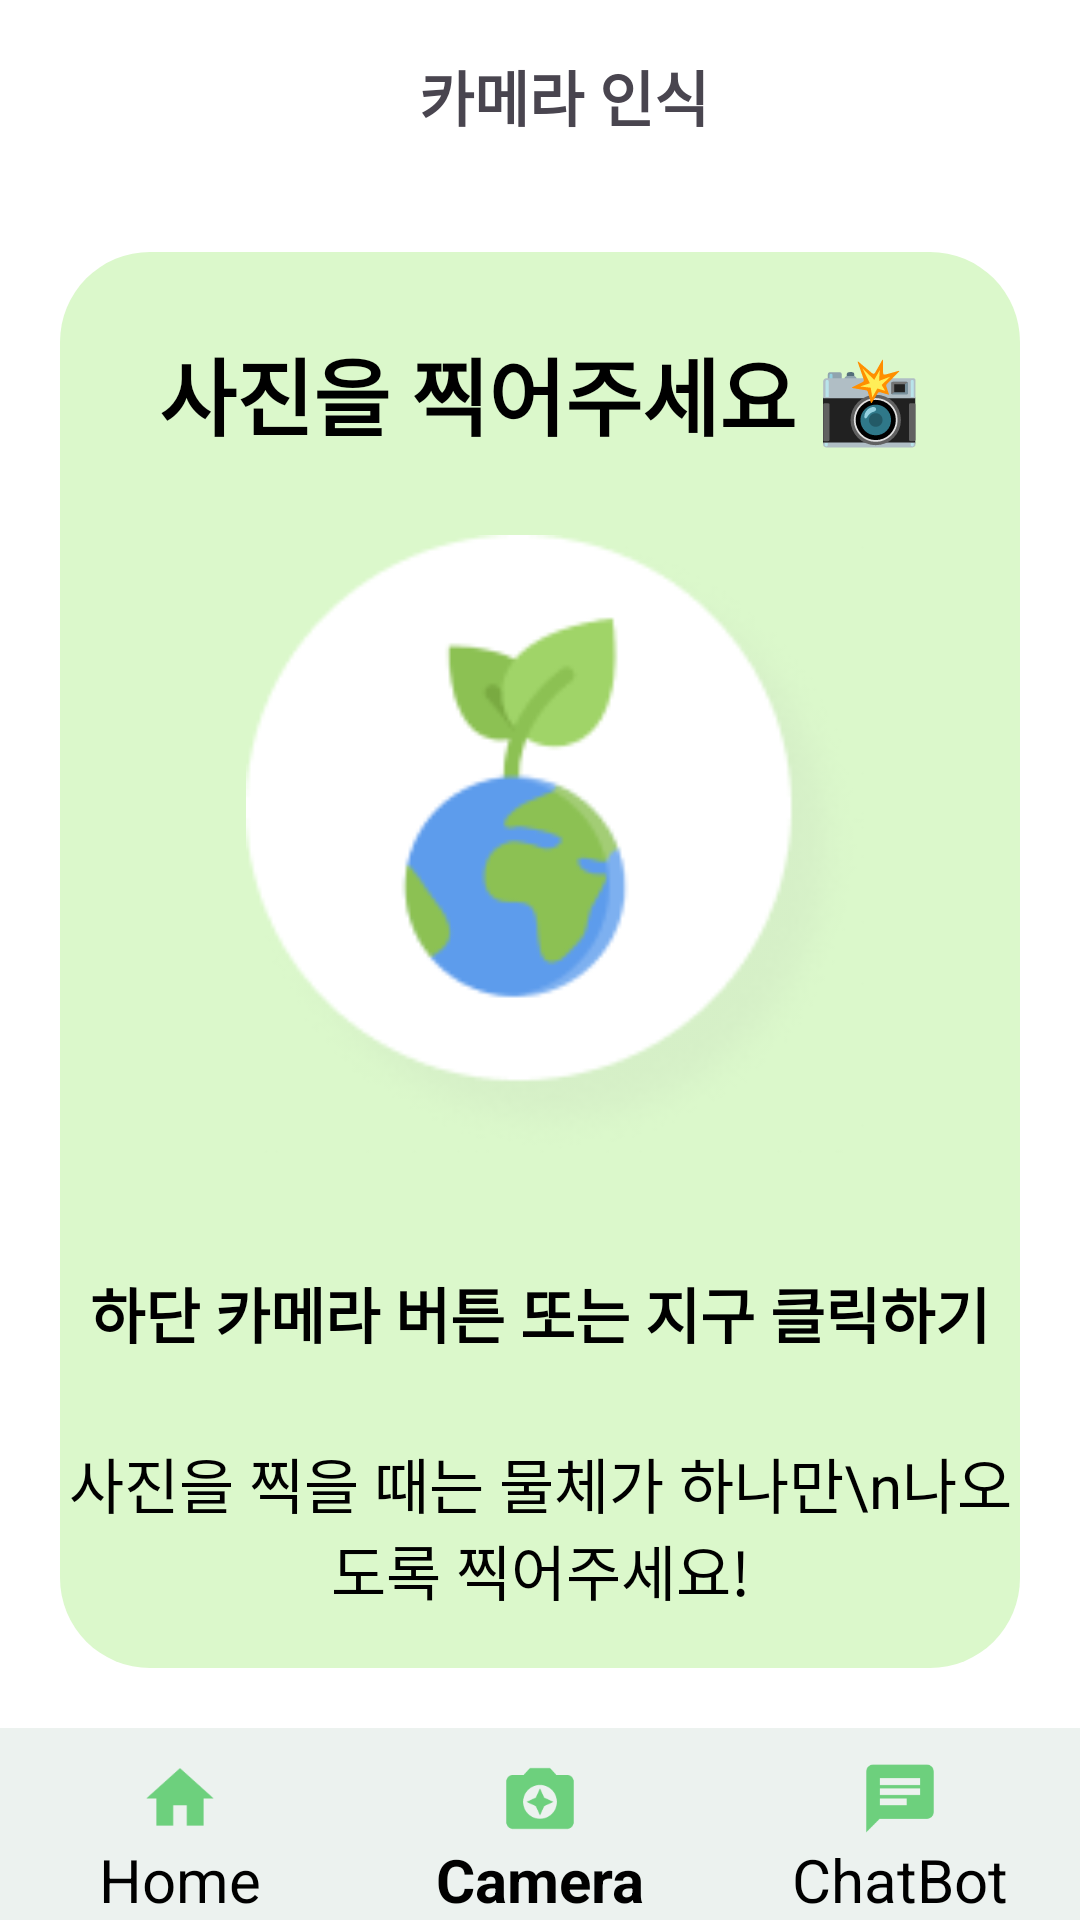

Layout XML and referenced resources for this Android screen:
<!-- AndroidManifest.xml: application theme Theme.Greenery -->
<!-- res/layout/activity_camera.xml -->
<?xml version="1.0" encoding="utf-8"?>
<LinearLayout
    xmlns:android="http://schemas.android.com/apk/res/android"
    xmlns:app="http://schemas.android.com/apk/res-auto"
    xmlns:tools="http://schemas.android.com/tools"
    android:layout_width="match_parent"
    android:layout_height="match_parent"
    android:orientation="vertical"
    android:background="#fff"
    android:weightSum="10"
    tools:context=".Camera">

    <LinearLayout
        android:layout_width="match_parent"
        android:layout_height="0dp"
        android:orientation="vertical"
        android:layout_weight="1">

        <androidx.appcompat.widget.Toolbar
            android:id="@+id/toolbar"
            android:layout_width="match_parent"
            android:layout_height="?attr/actionBarSize"
            app:titleTextColor="#000"
            android:elevation="15dp"
            android:layout_gravity="center"
            android:theme="@style/ThemeOverlay.AppCompat.ActionBar"
            tools:ignore="MissingConstraints">
            <TextView
                android:layout_width="match_parent"
                android:layout_height="match_parent"
                android:text="카메라 인식"
                android:gravity="center"
                android:id="@+id/toolbar_title"
                android:textStyle="bold"
                android:textSize="20sp" />
        </androidx.appcompat.widget.Toolbar>
    </LinearLayout>

    <LinearLayout
        android:layout_width="match_parent"
        android:layout_height="0dp"
        android:layout_weight="9"
        android:orientation="vertical"
        android:weightSum="9">

        <LinearLayout
            android:layout_width="match_parent"
            android:layout_height="0dp"
            android:layout_weight="8"
            android:orientation="vertical">

            <LinearLayout
                android:background="@drawable/green_box"
                android:layout_width="match_parent"
                android:layout_height="0dp"
                android:layout_weight="1"
                android:gravity="center|top"
                android:layout_margin="20dp"
                android:weightSum="10"
                android:orientation="vertical">

                <LinearLayout
                    android:layout_width="match_parent"
                    android:layout_height="0dp"
                    android:layout_weight="2"
                    android:gravity="center|top">
                    <TextView
                        android:id="@+id/Textmain"
                        android:layout_width="match_parent"
                        android:layout_height="match_parent"
                        android:text="사진을 찍어주세요 📸"
                        android:textStyle="bold"
                        android:textSize="28sp"
                        android:textColor="#000"
                        android:gravity="center"/>
                </LinearLayout>

                <RelativeLayout
                    android:id="@+id/earth"
                    android:layout_width="match_parent"
                    android:layout_height="0dp"
                    android:layout_weight="5"
                    android:paddingStart="60dp"
                    android:paddingEnd="50dp"
                    android:paddingTop="0dp"
                    android:paddingBottom="30dp"
                    android:gravity="center">
                    <ImageView
                        android:id="@+id/imageView"
                        android:layout_width="match_parent"
                        android:layout_height="match_parent"
                        android:scaleType="fitCenter"
                        android:adjustViewBounds="true"
                        android:src="@drawable/earth" />
                    <ProgressBar
                        android:id="@+id/progressBar"
                        style="?android:attr/progressBarStyle"
                        android:layout_width="match_parent"
                        android:layout_height="match_parent"
                        android:visibility="invisible"/>
                </RelativeLayout>

                <LinearLayout
                    android:layout_width="match_parent"
                    android:layout_height="0dp"
                    android:layout_weight="1"
                    android:gravity="center|top">
                    <TextView
                        android:id="@+id/text1"
                        android:layout_width="match_parent"
                        android:layout_height="match_parent"
                        android:text="하단 카메라 버튼 또는 지구 클릭하기"
                        android:textStyle="bold"
                        android:textSize="20sp"
                        android:textColor="#000"
                        android:gravity="center"/>
                </LinearLayout>

                <LinearLayout
                    android:layout_width="match_parent"
                    android:layout_height="0dp"
                    android:layout_weight="2"
                    android:gravity="center|top">
                    <TextView
                        android:id="@+id/text2"
                        android:layout_width="match_parent"
                        android:layout_height="match_parent"
                        android:text="사진을 찍을 때는 물체가 하나만\n나오도록 찍어주세요!"
                        android:textSize="20sp"
                        android:textColor="#000"
                        android:gravity="center"/>
                </LinearLayout>
            </LinearLayout>

        </LinearLayout>

        <LinearLayout
            android:layout_width="match_parent"
            android:layout_height="0dp"
            android:layout_weight="1"
            android:orientation="horizontal"
            android:background="@drawable/outline"
            android:paddingTop="10dp">

            <LinearLayout
                android:id="@+id/home"
                android:layout_width="0dp"
                android:layout_height="match_parent"
                android:layout_weight="1"
                android:orientation="vertical">

                <LinearLayout
                    android:layout_width="match_parent"
                    android:layout_height="0dp"
                    android:layout_weight="1">
                    <ImageView
                        android:layout_width="match_parent"
                        android:layout_height="match_parent"
                        android:src="@drawable/home_icon"
                        android:gravity="center"/>
                </LinearLayout>

                <LinearLayout
                    android:layout_width="match_parent"
                    android:layout_height="0dp"
                    android:layout_weight="1">
                    <TextView
                        android:layout_width="match_parent"
                        android:layout_height="match_parent"
                        android:text="Home"
                        android:textSize="20sp"
                        android:textColor="#000"
                        android:gravity="center"/>
                </LinearLayout>
            </LinearLayout>

            <LinearLayout
                android:id="@+id/camera"
                android:layout_width="0dp"
                android:layout_height="match_parent"
                android:layout_weight="1"
                android:orientation="vertical">

                <LinearLayout
                    android:layout_width="match_parent"
                    android:layout_height="0dp"
                    android:layout_weight="1">
                    <ImageView
                        android:layout_width="match_parent"
                        android:layout_height="match_parent"
                        android:src="@drawable/camera_icon"
                        android:gravity="center"/>
                </LinearLayout>

                <LinearLayout
                    android:layout_width="match_parent"
                    android:layout_height="0dp"
                    android:layout_weight="1">
                    <TextView
                        android:layout_width="match_parent"
                        android:layout_height="match_parent"
                        android:text="Camera"
                        android:textSize="20sp"
                        android:textColor="#000"
                        android:textStyle="bold"
                        android:gravity="center"/>
                </LinearLayout>
            </LinearLayout>

            <LinearLayout
                android:id="@+id/chat"
                android:layout_width="0dp"
                android:layout_height="match_parent"
                android:layout_weight="1"
                android:orientation="vertical">

                <LinearLayout
                    android:layout_width="match_parent"
                    android:layout_height="0dp"
                    android:layout_weight="1">
                    <ImageView
                        android:layout_width="match_parent"
                        android:layout_height="match_parent"
                        android:src="@drawable/chat_icon"
                        android:gravity="center"/>
                </LinearLayout>

                <LinearLayout
                    android:layout_width="match_parent"
                    android:layout_height="0dp"
                    android:layout_weight="1">
                    <TextView
                        android:layout_width="match_parent"
                        android:layout_height="match_parent"
                        android:text="ChatBot"
                        android:textColor="#000"
                        android:textSize="20sp"
                        android:gravity="center"/>
                </LinearLayout>
            </LinearLayout>

        </LinearLayout>

    </LinearLayout>

</LinearLayout>
<!-- resources referenced by this layout -->
<resources>
  <!-- drawable camera_icon (drawable) -->
  <vector android:height="24dp" android:tint="#6DD07D"
      android:viewportHeight="24" android:viewportWidth="24"
      android:width="24dp" xmlns:android="http://schemas.android.com/apk/res/android">
      <path android:fillColor="@android:color/white" android:pathData="M9,3L7.17,5L4,5c-1.1,0 -2,0.9 -2,2v12c0,1.1 0.9,2 2,2h16c1.1,0 2,-0.9 2,-2L22,7c0,-1.1 -0.9,-2 -2,-2h-3.17L15,3L9,3zM12,18c-2.76,0 -5,-2.24 -5,-5s2.24,-5 5,-5 5,2.24 5,5 -2.24,5 -5,5z"/>
      <path android:fillColor="@android:color/white" android:pathData="M12,17l1.25,-2.75L16,13l-2.75,-1.25L12,9l-1.25,2.75L8,13l2.75,1.25z"/>
  </vector>
  <!-- drawable chat_icon (drawable) -->
  <vector android:autoMirrored="true" android:height="24dp"
      android:tint="#6DD07D" android:viewportHeight="24"
      android:viewportWidth="24" android:width="24dp" xmlns:android="http://schemas.android.com/apk/res/android">
      <path android:fillColor="@android:color/white" android:pathData="M20,2L4,2c-1.1,0 -1.99,0.9 -1.99,2L2,22l4,-4h14c1.1,0 2,-0.9 2,-2L22,4c0,-1.1 -0.9,-2 -2,-2zM6,9h12v2L6,11L6,9zM14,14L6,14v-2h8v2zM18,8L6,8L6,6h12v2z"/>
  </vector>
  <!-- drawable earth: png bitmap (drawable, 13920 bytes) -->
  <!-- drawable green_box (drawable) -->
  <?xml version="1.0" encoding="utf-8"?>
  <shape xmlns:android="http://schemas.android.com/apk/res/android"
      android:shape="rectangle">
  
      <solid android:color="#dbf8cb" />
  
      <corners android:radius="30dp" />
  </shape>
  <!-- drawable home_icon (drawable) -->
  <vector android:height="24dp" android:tint="#6DD07D"
      android:viewportHeight="24" android:viewportWidth="24"
      android:width="24dp" xmlns:android="http://schemas.android.com/apk/res/android">
      <path android:fillColor="@android:color/white" android:pathData="M10,20v-6h4v6h5v-8h3L12,3 2,12h3v8z"/>
  </vector>
  <!-- drawable outline (drawable) -->
  <?xml version="1.0" encoding="utf-8"?>
  <shape xmlns:android="http://schemas.android.com/apk/res/android"
      android:shape="rectangle">
      <solid android:color="#ecf2ef" />
      <item
          android:left="-20dp"
          android:right="-20dp"
          android:bottom="-20dp"
          android:top="5dp"> 
          <shape android:shape="rectangle">
              <stroke android:width="5dp" android:color="#000"/> 
          </shape>
      </item>
  </shape>
  <style name="Theme.Greenery" parent="Base.Theme.Greenery" />
  <style name="Base.Theme.Greenery" parent="Theme.Material3.DayNight.NoActionBar">
  
  
          <item name="android:windowLightStatusBar" tools:targetApi="m">true</item>
          <item name="android:statusBarColor">@android:color/transparent</item>
          <item name="android:navigationBarColor">@android:color/transparent</item>
          <item name="android:enforceNavigationBarContrast" tools:targetApi="q">false</item>
          <item name="android:enforceStatusBarContrast" tools:targetApi="q">false</item>
      </style>
</resources>
